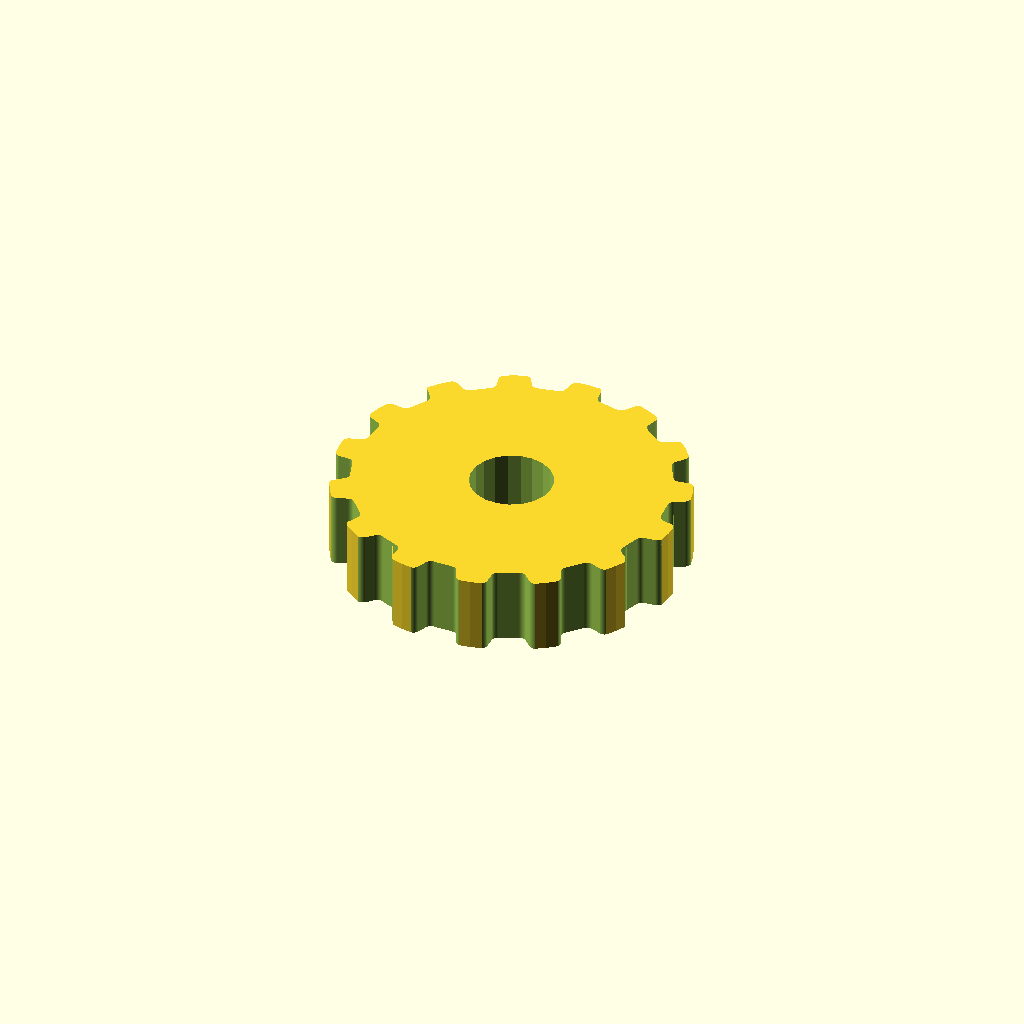
Cell 1 — every parameter at its default value.
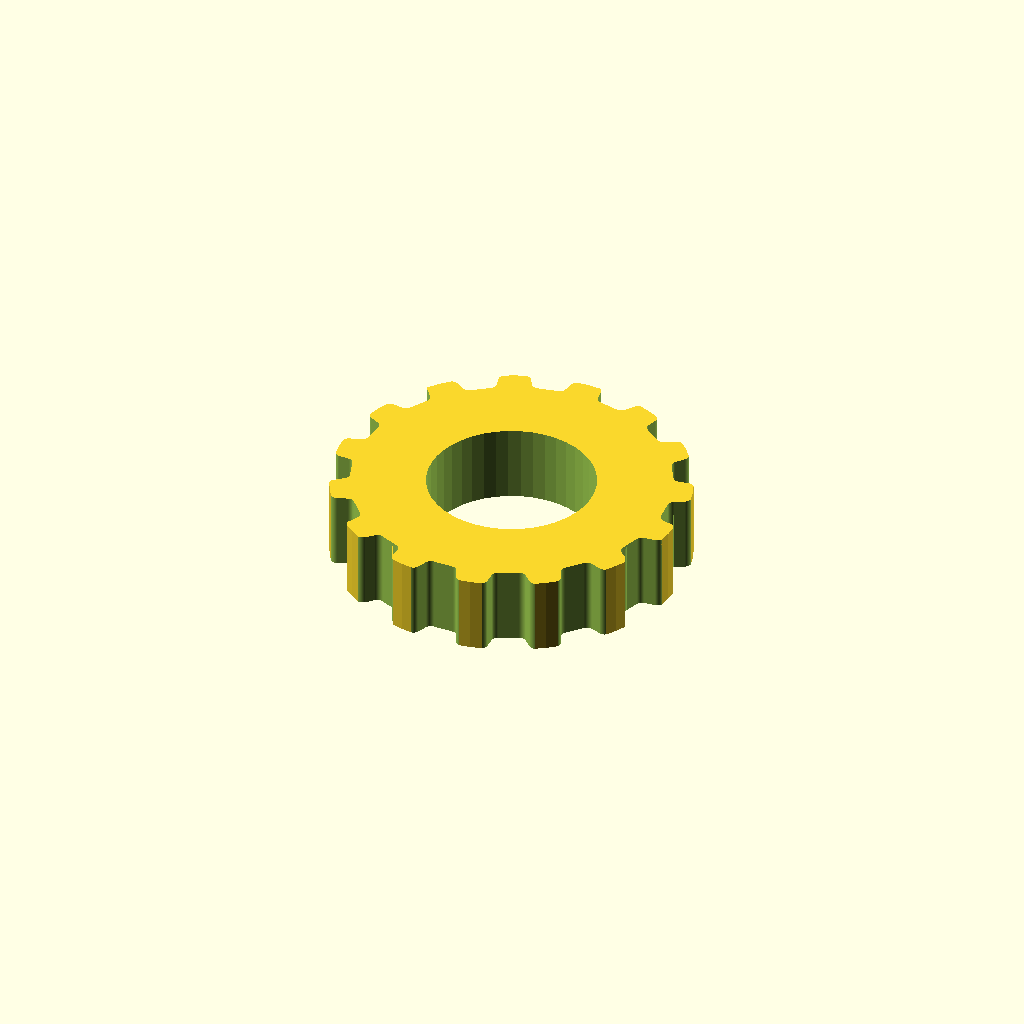
Cell 2: motor_shaft = 10.8 (everything else at default).
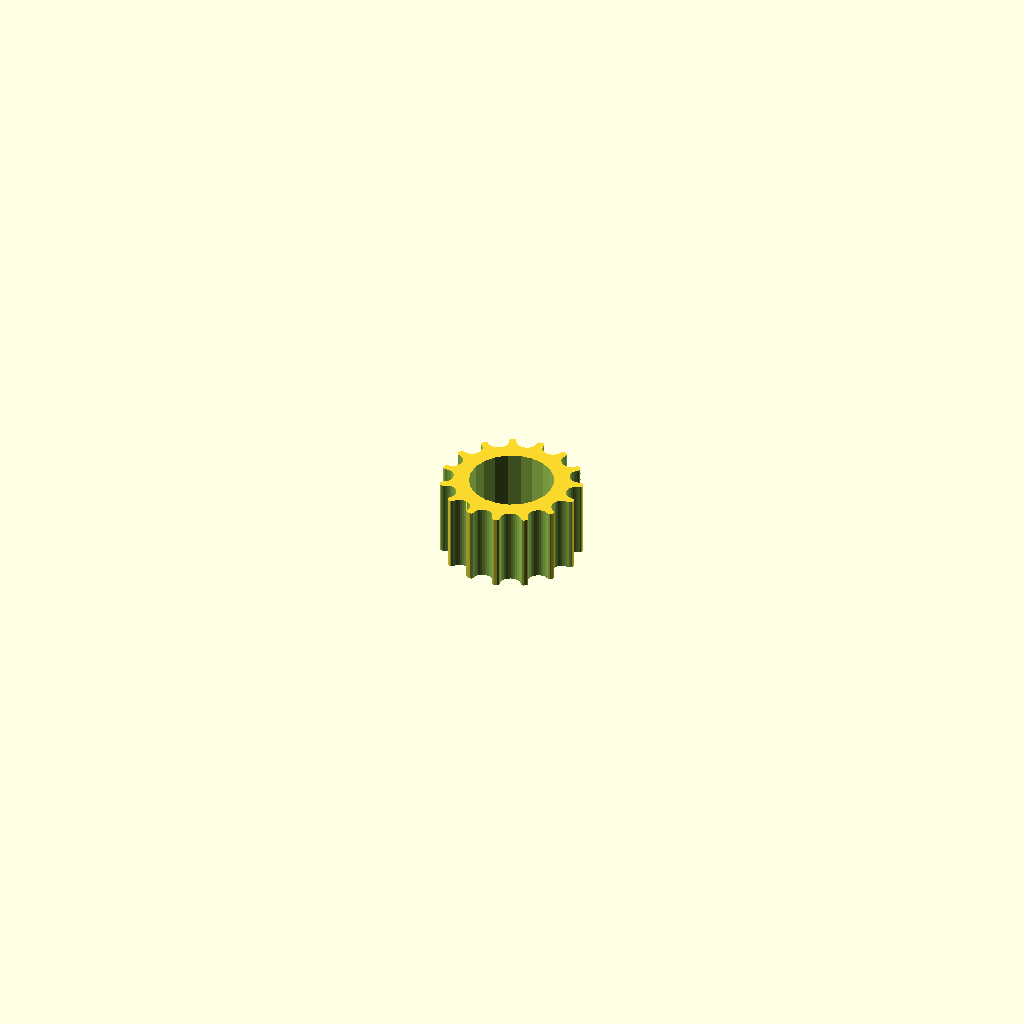
Cell 3: the same model with profile = 12.
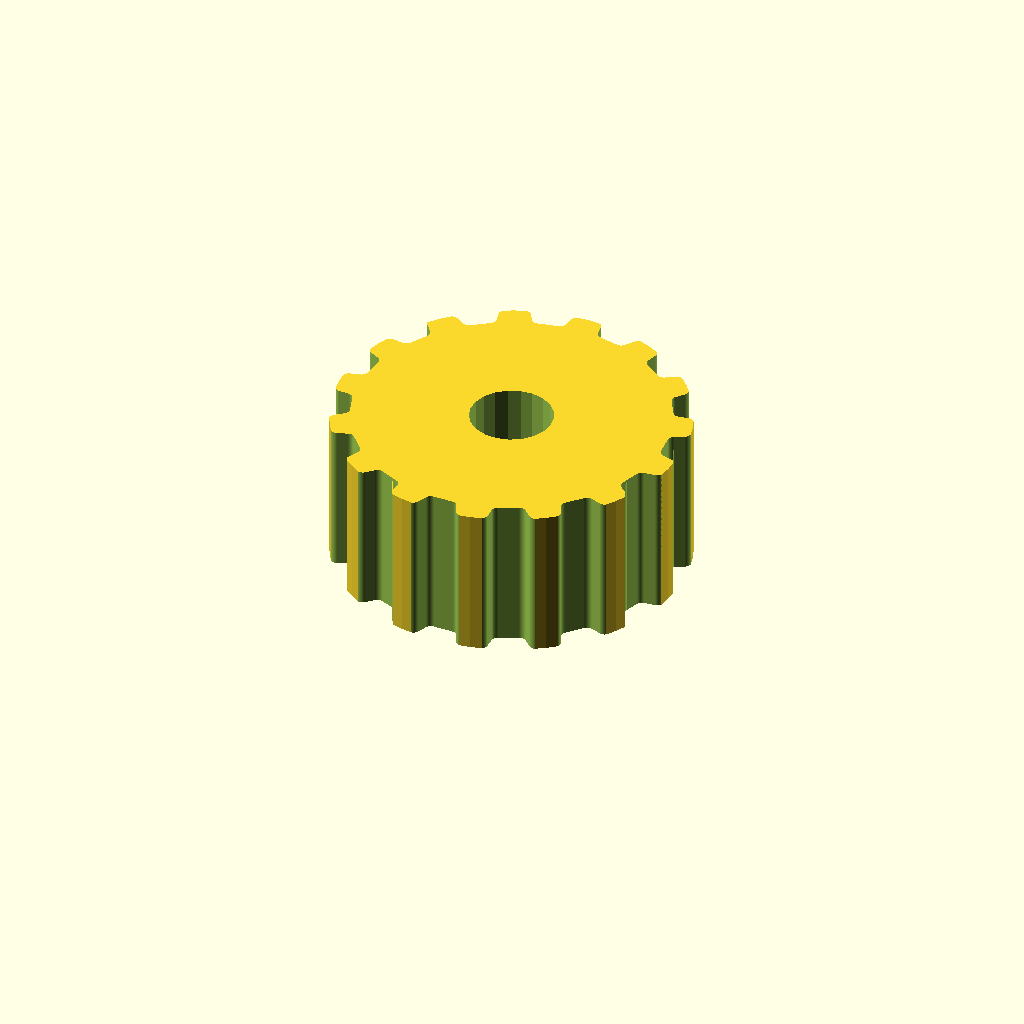
Cell 4 — pulley_t_ht set to 10, the other parameters unchanged.
One fixed orthographic camera (rotation 55°, 0°, 25°; colour scheme Cornfield) for every cell.
The OpenSCAD source (OpenSCAD_OldTests/Gear_Motor_T5_15teeth_5p4shaft.scad):
// Parametric Pulley with multiple belt profiles
// by droftarts January 2012

// Based on pulleys by:
// http://www.thingiverse.com/thing:11256 by me!
// https://github.com/prusajr/PrusaMendel by Josef Prusa
// http://www.thingiverse.com/thing:3104 by GilesBathgate
// http://www.thingiverse.com/thing:2079 by nophead

// dxf tooth data from http://oem.cadregister.com/asp/PPOW_Entry.asp?company=915217&elementID=07807803/METRIC/URETH/WV0025/F
// pulley diameter checked and modelled from data at http://www.sdp-si.com/D265/HTML/D265T016.html

/**
 * @name Pulley
 * @category Printed
 * @using 1 x m3 nut, normal or nyloc
 * @using 1 x m3x10 set screw or 1 x m3x8 grub screw
 */


//RN: Standard hobby pully is GT2_2mm
//RN: X knob (lower/smaller) -- shaft 26.25 mm, 60 teeth
//RN: Y knob (upper/larger) -- shaft 29.5 mm, 60 teeth
//RN:
//RN: AmScope 120 series circa 2018:
//RN: X knob (lower/smaller) -- shaft 23 mm
//RN: Y knob (upper/larger) -- shaft 26 mm
//RN: Made the shafts 1 mm larger to handle variances in my printer.


// tuneable constants

teeth = 15
;			// Number of teeth, standard Mendel T5 belt = 8, gives Outside Diameter of 11.88mm

motor_shaft = 5.4;	// NEMA17 motor shaft exact diameter = 5


profile = 6;		// 1=MXL 2=40DP 3=XL 4=H 5=T2.5 6=T5 7=T10 8=AT5 9=HTD_3mm 10=HTD_5mm 11=HTD_8mm 12=GT2_2mm 13=GT2_3mm 14=GT2_5mm

//10 for main ones, 5 for motor ones
pulley_t_ht = 5;	// length of toothed part of pulley, standard = 12







m3_dia = 0;		// 3mm hole diameter
m3_nut_hex = 0;		// 1 for hex, 0 for square nut
m3_nut_flats = 0;	// normal M3 hex nut exact width = 5.5
m3_nut_depth = 0;	// normal M3 hex nut exact depth = 2.4, nyloc = 4

retainer = 0;		// Belt retainer above teeth, 0 = No, 1 = Yes
retainer_ht = 0;	// height of retainer flange over pulley, standard = 1.5
idler = 1;			// Belt retainer below teeth, 0 = No, 1 = Yes
idler_ht = 0;		// height of idler flange over pulley, standard = 1.5

pulley_b_ht = 0;		// pulley base height, standard = 8. Set to same as idler_ht if you want an idler but no pulley.
pulley_b_dia = 30;	// pulley base diameter, standard = 20
no_of_nuts = 0;		// number of captive nuts required, standard = 1
nut_angle = 90;		// angle between nuts, standard = 90
nut_shaft_distance = 0;	// distance between inner face of nut and shaft, can be negative.


//	********************************
//	** Scaling tooth for good fit **
//	********************************
/*	To improve fit of belt to pulley, set the following constant. Decrease or increase by 0.1mm at a time. We are modelling the *BELT* tooth here, not the tooth on the pulley. Increasing the number will *decrease* the pulley tooth size. Increasing the tooth width will also scale proportionately the tooth depth, to maintain the shape of the tooth, and increase how far into the pulley the tooth is indented. Can be negative */

additional_tooth_width = 0.2; //mm

//	If you need more tooth depth than this provides, adjust the following constant. However, this will cause the shape of the tooth to change.

additional_tooth_depth = 0; //mm

// calculated constants

nut_elevation = pulley_b_ht/2;
m3_nut_points = 2*((m3_nut_flats/2)/cos(30)); // This is needed for the nut trap

// The following set the pulley diameter for a given number of teeth

MXL_pulley_dia = tooth_spacing (2.032,0.254);
40DP_pulley_dia = tooth_spacing (2.07264,0.1778);
XL_pulley_dia = tooth_spacing (5.08,0.254);
H_pulley_dia = tooth_spacing (9.525,0.381);
T2_5_pulley_dia = tooth_spaceing_curvefit (0.7467,0.796,1.026);
T5_pulley_dia = tooth_spaceing_curvefit (0.6523,1.591,1.064);
T10_pulley_dia = tooth_spacing (10,0.93);
AT5_pulley_dia = tooth_spaceing_curvefit (0.6523,1.591,1.064);
HTD_3mm_pulley_dia = tooth_spacing (3,0.381);
HTD_5mm_pulley_dia = tooth_spacing (5,0.5715);
HTD_8mm_pulley_dia = tooth_spacing (8,0.6858);
GT2_2mm_pulley_dia = tooth_spacing (2,0.254);
GT2_3mm_pulley_dia = tooth_spacing (3,0.381);
GT2_5mm_pulley_dia = tooth_spacing (5,0.5715);

// The following calls the pulley creation part, and passes the pulley diameter and tooth width to that module

if ( profile == 1 ) { pulley ( "MXL" , MXL_pulley_dia , 0.508 , 1.321 ); }
if ( profile == 2 ) { pulley ( "40 D.P." , 40DP_pulley_dia , 0.457 , 1.226 ); }
if ( profile == 3 ) { pulley ( "XL" , XL_pulley_dia , 1.27, 3.051 ); }
if ( profile == 4 ) { pulley ( "H" , H_pulley_dia ,1.905 , 5.359 ); }
if ( profile == 5 ) { pulley ( "T2.5" , T2_5_pulley_dia , 0.7 , 1.678 ); }
if ( profile == 6 ) { pulley ( "T5" , T5_pulley_dia , 1.19 , 3.264 ); }
if ( profile == 7 ) { pulley ( "T10" , T10_pulley_dia , 2.5 , 6.13 ); }
if ( profile == 8 ) { pulley ( "AT5" , AT5_pulley_dia , 1.19 , 4.268 ); }
if ( profile == 9 ) { pulley ( "HTD 3mm" , HTD_3mm_pulley_dia , 1.289 , 2.27 ); }
if ( profile == 10 ) { pulley ( "HTD 5mm" , HTD_5mm_pulley_dia , 2.199 , 3.781 ); }
if ( profile == 11 ) { pulley ( "HTD 8mm" , HTD_8mm_pulley_dia , 3.607 , 6.603 ); }
if ( profile == 12 ) { pulley ( "GT2 2mm" , GT2_2mm_pulley_dia , 0.764 , 1.494 ); }
if ( profile == 13 ) { pulley ( "GT2 3mm" , GT2_3mm_pulley_dia , 1.169 , 2.31 ); }
if ( profile == 14 ) { pulley ( "GT2 5mm" , GT2_5mm_pulley_dia , 1.969 , 3.952 ); }

// Functions

function tooth_spaceing_curvefit (b,c,d)
	= ((c * pow(teeth,d)) / (b + pow(teeth,d))) * teeth ;

function tooth_spacing(tooth_pitch,pitch_line_offset)
	= (2*((teeth*tooth_pitch)/(3.14159265*2)-pitch_line_offset)) ;

// Main Module

module pulley( belt_type , pulley_OD , tooth_depth , tooth_width )
	{
	echo (str("Belt type = ",belt_type,"; Number of teeth = ",teeth,"; Pulley Outside Diameter = ",pulley_OD,"mm "));
	tooth_distance_from_centre = sqrt( pow(pulley_OD/2,2) - pow((tooth_width+additional_tooth_width)/2,2));
	tooth_width_scale = (tooth_width + additional_tooth_width ) / tooth_width;
	tooth_depth_scale = ((tooth_depth + additional_tooth_depth ) / tooth_depth) ;


//	************************************************************************
//	*** uncomment the following line if pulley is wider than puller base ***
//	************************************************************************

//	translate ([0,0, pulley_b_ht + pulley_t_ht + retainer_ht ]) rotate ([0,180,0])

	difference()
	 {	 
		union()
		{
			//base
	
			if ( pulley_b_ht < 2 ) { echo ("CAN'T DRAW PULLEY BASE, HEIGHT LESS THAN 2!!!"); } else {
				rotate_extrude($fn=pulley_b_dia*2)
				{
						square([pulley_b_dia/2-1,pulley_b_ht]);
						square([pulley_b_dia/2,pulley_b_ht-1]);
						translate([pulley_b_dia/2-1,pulley_b_ht-1]) circle(1);
				}
			}
	
		difference()
			{
			//shaft - diameter is outside diameter of pulley
			
			translate([0,0,pulley_b_ht]) 
			rotate ([0,0,360/(teeth*4)]) 
			cylinder(r=pulley_OD/2,h=pulley_t_ht, $fn=teeth*4);
	
			//teeth - cut out of shaft
		
			for(i=[1:teeth]) 
			rotate([0,0,i*(360/teeth)])
			translate([0,-tooth_distance_from_centre,pulley_b_ht -1]) 
			scale ([ tooth_width_scale , tooth_depth_scale , 1 ]) 
			{
			if ( profile == 1 ) { MXL();}
			if ( profile == 2 ) { 40DP();}
			if ( profile == 3 ) { XL();}
			if ( profile == 4 ) { H();}
			if ( profile == 5 ) { T2_5();}
			if ( profile == 6 ) { T5();}
			if ( profile == 7 ) { T10();}
			if ( profile == 8 ) { AT5();}
			if ( profile == 9 ) { HTD_3mm();}
			if ( profile == 10 ) { HTD_5mm();}
			if ( profile == 11 ) { HTD_8mm();}
			if ( profile == 12 ) { GT2_2mm();}
			if ( profile == 13 ) { GT2_3mm();}
			if ( profile == 14 ) { GT2_5mm();}
			}

			}
			
		//belt retainer / idler
		if ( retainer > 0 ) {translate ([0,0, pulley_b_ht + pulley_t_ht ]) 
		rotate_extrude($fn=teeth*4)  
		polygon([[0,0],[pulley_OD/2,0],[pulley_OD/2 + retainer_ht , retainer_ht],[0 , retainer_ht],[0,0]]);}
		
		if ( idler > 0 ) {translate ([0,0, pulley_b_ht - idler_ht ]) 
		rotate_extrude($fn=teeth*4)  
		polygon([[0,0],[pulley_OD/2 + idler_ht,0],[pulley_OD/2 , idler_ht],[0 , idler_ht],[0,0]]);}
	
		}
	   
		//hole for motor shaft
		translate([0,0,-1])cylinder(r=motor_shaft/2,h=pulley_b_ht + pulley_t_ht + retainer_ht + 2,$fn=motor_shaft*4);
				
		//captive nut and grub screw holes
	
		if ( pulley_b_ht < m3_nut_flats ) { echo ("CAN'T DRAW CAPTIVE NUTS, HEIGHT LESS THAN NUT DIAMETER!!!"); } else {
		if ( (pulley_b_dia - motor_shaft)/2 < m3_nut_depth + 3 ) { echo ("CAN'T DRAW CAPTIVE NUTS, DIAMETER TOO SMALL FOR NUT DEPTH!!!"); } else {
	
			for(j=[1:no_of_nuts]) rotate([0,0,j*nut_angle])
			translate([0,0,nut_elevation])rotate([90,0,0])
	
			union()
			{
				//entrance
				translate([0,-pulley_b_ht/4-0.5,motor_shaft/2+m3_nut_depth/2+nut_shaft_distance]) cube([m3_nut_flats,pulley_b_ht/2+1,m3_nut_depth],center=true);
	
				//nut
				if ( m3_nut_hex > 0 )
					{
						// hex nut
						translate([0,0.25,motor_shaft/2+m3_nut_depth/2+nut_shaft_distance]) rotate([0,0,30]) cylinder(r=m3_nut_points/2,h=m3_nut_depth,center=true,$fn=6);
					} else {
						// square nut
						translate([0,0.25,motor_shaft/2+m3_nut_depth/2+nut_shaft_distance]) cube([m3_nut_flats,m3_nut_flats,m3_nut_depth],center=true);
					}
	
				//grub screw hole
				rotate([0,0,22.5])cylinder(r=m3_dia/2,h=pulley_b_dia/2+1,$fn=8);
			}
		}}
	 }
	   
	}


// Tooth profile modules

module MXL()
	{
	linear_extrude(height=pulley_t_ht+2) polygon([[-0.660421,-0.5],[-0.660421,0],[-0.621898,0.006033],[-0.587714,0.023037],[-0.560056,0.049424],[-0.541182,0.083609],[-0.417357,0.424392],[-0.398413,0.458752],[-0.370649,0.48514],[-0.336324,0.502074],[-0.297744,0.508035],[0.297744,0.508035],[0.336268,0.502074],[0.370452,0.48514],[0.39811,0.458752],[0.416983,0.424392],[0.540808,0.083609],[0.559752,0.049424],[0.587516,0.023037],[0.621841,0.006033],[0.660421,0],[0.660421,-0.5]]);
	}

module 40DP()
	{
	linear_extrude(height=pulley_t_ht+2) polygon([[-0.612775,-0.5],[-0.612775,0],[-0.574719,0.010187],[-0.546453,0.0381],[-0.355953,0.3683],[-0.327604,0.405408],[-0.291086,0.433388],[-0.248548,0.451049],[-0.202142,0.4572],[0.202494,0.4572],[0.248653,0.451049],[0.291042,0.433388],[0.327609,0.405408],[0.356306,0.3683],[0.546806,0.0381],[0.574499,0.010187],[0.612775,0],[0.612775,-0.5]]);
	}

module XL()
	{
	linear_extrude(height=pulley_t_ht+2) polygon([[-1.525411,-1],[-1.525411,0],[-1.41777,0.015495],[-1.320712,0.059664],[-1.239661,0.129034],[-1.180042,0.220133],[-0.793044,1.050219],[-0.733574,1.141021],[-0.652507,1.210425],[-0.555366,1.254759],[-0.447675,1.270353],[0.447675,1.270353],[0.555366,1.254759],[0.652507,1.210425],[0.733574,1.141021],[0.793044,1.050219],[1.180042,0.220133],[1.239711,0.129034],[1.320844,0.059664],[1.417919,0.015495],[1.525411,0],[1.525411,-1]]);
	}

module H()
	{
	linear_extrude(height=pulley_t_ht+2) polygon([[-2.6797,-1],[-2.6797,0],[-2.600907,0.006138],[-2.525342,0.024024],[-2.45412,0.052881],[-2.388351,0.091909],[-2.329145,0.140328],[-2.277614,0.197358],[-2.234875,0.262205],[-2.202032,0.334091],[-1.75224,1.57093],[-1.719538,1.642815],[-1.676883,1.707663],[-1.62542,1.764693],[-1.566256,1.813112],[-1.500512,1.85214],[-1.4293,1.880997],[-1.353742,1.898883],[-1.274949,1.905021],[1.275281,1.905021],[1.354056,1.898883],[1.429576,1.880997],[1.500731,1.85214],[1.566411,1.813112],[1.625508,1.764693],[1.676919,1.707663],[1.719531,1.642815],[1.752233,1.57093],[2.20273,0.334091],[2.235433,0.262205],[2.278045,0.197358],[2.329455,0.140328],[2.388553,0.091909],[2.454233,0.052881],[2.525384,0.024024],[2.600904,0.006138],[2.6797,0],[2.6797,-1]]);
	}

module T2_5()
	{
	linear_extrude(height=pulley_t_ht+2) polygon([[-0.839258,-0.5],[-0.839258,0],[-0.770246,0.021652],[-0.726369,0.079022],[-0.529167,0.620889],[-0.485025,0.67826],[-0.416278,0.699911],[0.416278,0.699911],[0.484849,0.67826],[0.528814,0.620889],[0.726369,0.079022],[0.770114,0.021652],[0.839258,0],[0.839258,-0.5]]);
	}

module T5()
	{
	linear_extrude(height=pulley_t_ht+2) polygon([[-1.632126,-0.5],[-1.632126,0],[-1.568549,0.004939],[-1.507539,0.019367],[-1.450023,0.042686],[-1.396912,0.074224],[-1.349125,0.113379],[-1.307581,0.159508],[-1.273186,0.211991],[-1.246868,0.270192],[-1.009802,0.920362],[-0.983414,0.978433],[-0.949018,1.030788],[-0.907524,1.076798],[-0.859829,1.115847],[-0.80682,1.147314],[-0.749402,1.170562],[-0.688471,1.184956],[-0.624921,1.189895],[0.624971,1.189895],[0.688622,1.184956],[0.749607,1.170562],[0.807043,1.147314],[0.860055,1.115847],[0.907754,1.076798],[0.949269,1.030788],[0.9837,0.978433],[1.010193,0.920362],[1.246907,0.270192],[1.273295,0.211991],[1.307726,0.159508],[1.349276,0.113379],[1.397039,0.074224],[1.450111,0.042686],[1.507589,0.019367],[1.568563,0.004939],[1.632126,0],[1.632126,-0.5]]);
	}

module T10()
	{
	linear_extrude(height=pulley_t_ht+2) polygon([[-3.06511,-1],[-3.06511,0],[-2.971998,0.007239],[-2.882718,0.028344],[-2.79859,0.062396],[-2.720931,0.108479],[-2.651061,0.165675],[-2.590298,0.233065],[-2.539962,0.309732],[-2.501371,0.394759],[-1.879071,2.105025],[-1.840363,2.190052],[-1.789939,2.266719],[-1.729114,2.334109],[-1.659202,2.391304],[-1.581518,2.437387],[-1.497376,2.47144],[-1.408092,2.492545],[-1.314979,2.499784],[1.314979,2.499784],[1.408091,2.492545],[1.497371,2.47144],[1.581499,2.437387],[1.659158,2.391304],[1.729028,2.334109],[1.789791,2.266719],[1.840127,2.190052],[1.878718,2.105025],[2.501018,0.394759],[2.539726,0.309732],[2.59015,0.233065],[2.650975,0.165675],[2.720887,0.108479],[2.798571,0.062396],[2.882713,0.028344],[2.971997,0.007239],[3.06511,0],[3.06511,-1]]);
	}

module AT5()
	{
	linear_extrude(height=pulley_t_ht+2) polygon([[-2.134129,-0.75],[-2.134129,0],[-2.058023,0.005488],[-1.984595,0.021547],[-1.914806,0.047569],[-1.849614,0.082947],[-1.789978,0.127073],[-1.736857,0.179338],[-1.691211,0.239136],[-1.653999,0.305859],[-1.349199,0.959203],[-1.286933,1.054635],[-1.201914,1.127346],[-1.099961,1.173664],[-0.986896,1.18992],[0.986543,1.18992],[1.099614,1.173664],[1.201605,1.127346],[1.286729,1.054635],[1.349199,0.959203],[1.653646,0.305859],[1.690859,0.239136],[1.73651,0.179338],[1.789644,0.127073],[1.849305,0.082947],[1.914539,0.047569],[1.984392,0.021547],[2.057906,0.005488],[2.134129,0],[2.134129,-0.75]]);
	}

module HTD_3mm()
	{
	linear_extrude(height=pulley_t_ht+2) polygon([[-1.135062,-0.5],[-1.135062,0],[-1.048323,0.015484],[-0.974284,0.058517],[-0.919162,0.123974],[-0.889176,0.206728],[-0.81721,0.579614],[-0.800806,0.653232],[-0.778384,0.72416],[-0.750244,0.792137],[-0.716685,0.856903],[-0.678005,0.918199],[-0.634505,0.975764],[-0.586483,1.029338],[-0.534238,1.078662],[-0.47807,1.123476],[-0.418278,1.16352],[-0.355162,1.198533],[-0.289019,1.228257],[-0.22015,1.25243],[-0.148854,1.270793],[-0.07543,1.283087],[-0.000176,1.28905],[0.075081,1.283145],[0.148515,1.270895],[0.219827,1.252561],[0.288716,1.228406],[0.354879,1.19869],[0.418018,1.163675],[0.477831,1.123623],[0.534017,1.078795],[0.586276,1.029452],[0.634307,0.975857],[0.677809,0.91827],[0.716481,0.856953],[0.750022,0.792167],[0.778133,0.724174],[0.800511,0.653236],[0.816857,0.579614],[0.888471,0.206728],[0.919014,0.123974],[0.974328,0.058517],[1.048362,0.015484],[1.135062,0],[1.135062,-0.5]]);
	}

module HTD_5mm()
	{
	linear_extrude(height=pulley_t_ht+2) polygon([[-1.89036,-0.75],[-1.89036,0],[-1.741168,0.02669],[-1.61387,0.100806],[-1.518984,0.21342],[-1.467026,0.3556],[-1.427162,0.960967],[-1.398568,1.089602],[-1.359437,1.213531],[-1.310296,1.332296],[-1.251672,1.445441],[-1.184092,1.552509],[-1.108081,1.653042],[-1.024167,1.746585],[-0.932877,1.832681],[-0.834736,1.910872],[-0.730271,1.980701],[-0.62001,2.041713],[-0.504478,2.09345],[-0.384202,2.135455],[-0.259708,2.167271],[-0.131524,2.188443],[-0.000176,2.198511],[0.131296,2.188504],[0.259588,2.167387],[0.384174,2.135616],[0.504527,2.093648],[0.620123,2.04194],[0.730433,1.980949],[0.834934,1.911132],[0.933097,1.832945],[1.024398,1.746846],[1.108311,1.653291],[1.184308,1.552736],[1.251865,1.445639],[1.310455,1.332457],[1.359552,1.213647],[1.39863,1.089664],[1.427162,0.960967],[1.467026,0.3556],[1.518984,0.21342],[1.61387,0.100806],[1.741168,0.02669],[1.89036,0],[1.89036,-0.75]]);
	}

module HTD_8mm()
	{
	linear_extrude(height=pulley_t_ht+2) polygon([[-3.301471,-1],[-3.301471,0],[-3.16611,0.012093],[-3.038062,0.047068],[-2.919646,0.10297],[-2.813182,0.177844],[-2.720989,0.269734],[-2.645387,0.376684],[-2.588694,0.496739],[-2.553229,0.627944],[-2.460801,1.470025],[-2.411413,1.691917],[-2.343887,1.905691],[-2.259126,2.110563],[-2.158035,2.30575],[-2.041518,2.490467],[-1.910478,2.66393],[-1.76582,2.825356],[-1.608446,2.973961],[-1.439261,3.10896],[-1.259169,3.22957],[-1.069074,3.335006],[-0.869878,3.424485],[-0.662487,3.497224],[-0.447804,3.552437],[-0.226732,3.589341],[-0.000176,3.607153],[0.226511,3.589461],[0.447712,3.552654],[0.66252,3.497516],[0.870027,3.424833],[1.069329,3.33539],[1.259517,3.229973],[1.439687,3.109367],[1.608931,2.974358],[1.766344,2.825731],[1.911018,2.664271],[2.042047,2.490765],[2.158526,2.305998],[2.259547,2.110755],[2.344204,1.905821],[2.411591,1.691983],[2.460801,1.470025],[2.553229,0.627944],[2.588592,0.496739],[2.645238,0.376684],[2.720834,0.269734],[2.81305,0.177844],[2.919553,0.10297],[3.038012,0.047068],[3.166095,0.012093],[3.301471,0],[3.301471,-1]]);
	}

module GT2_2mm()
	{
	linear_extrude(height=pulley_t_ht+2) polygon([[0.747183,-0.5],[0.747183,0],[0.647876,0.037218],[0.598311,0.130528],[0.578556,0.238423],[0.547158,0.343077],[0.504649,0.443762],[0.451556,0.53975],[0.358229,0.636924],[0.2484,0.707276],[0.127259,0.750044],[0,0.76447],[-0.127259,0.750044],[-0.2484,0.707276],[-0.358229,0.636924],[-0.451556,0.53975],[-0.504797,0.443762],[-0.547291,0.343077],[-0.578605,0.238423],[-0.598311,0.130528],[-0.648009,0.037218],[-0.747183,0],[-0.747183,-0.5]]);
	}

module GT2_3mm()
	{
	linear_extrude(height=pulley_t_ht+2) polygon([[-1.155171,-0.5],[-1.155171,0],[-1.065317,0.016448],[-0.989057,0.062001],[-0.93297,0.130969],[-0.90364,0.217664],[-0.863705,0.408181],[-0.800056,0.591388],[-0.713587,0.765004],[-0.60519,0.926747],[-0.469751,1.032548],[-0.320719,1.108119],[-0.162625,1.153462],[0,1.168577],[0.162625,1.153462],[0.320719,1.108119],[0.469751,1.032548],[0.60519,0.926747],[0.713587,0.765004],[0.800056,0.591388],[0.863705,0.408181],[0.90364,0.217664],[0.932921,0.130969],[0.988924,0.062001],[1.065168,0.016448],[1.155171,0],[1.155171,-0.5]]);
	}

module GT2_5mm()
	{
	linear_extrude(height=pulley_t_ht+2) polygon([[-1.975908,-0.75],[-1.975908,0],[-1.797959,0.03212],[-1.646634,0.121224],[-1.534534,0.256431],[-1.474258,0.426861],[-1.446911,0.570808],[-1.411774,0.712722],[-1.368964,0.852287],[-1.318597,0.989189],[-1.260788,1.123115],[-1.195654,1.25375],[-1.12331,1.380781],[-1.043869,1.503892],[-0.935264,1.612278],[-0.817959,1.706414],[-0.693181,1.786237],[-0.562151,1.851687],[-0.426095,1.9027],[-0.286235,1.939214],[-0.143795,1.961168],[0,1.9685],[0.143796,1.961168],[0.286235,1.939214],[0.426095,1.9027],[0.562151,1.851687],[0.693181,1.786237],[0.817959,1.706414],[0.935263,1.612278],[1.043869,1.503892],[1.123207,1.380781],[1.195509,1.25375],[1.26065,1.123115],[1.318507,0.989189],[1.368956,0.852287],[1.411872,0.712722],[1.447132,0.570808],[1.474611,0.426861],[1.534583,0.256431],[1.646678,0.121223],[1.798064,0.03212],[1.975908,0],[1.975908,-0.75]]);
	}
Parameter table extracted from the source (name, type, default, range or options):
motor_shaft: number, default 5.4
profile: number, default 6
pulley_t_ht: number, default 5
m3_dia: number, default 0
m3_nut_hex: number, default 0
m3_nut_flats: number, default 0
m3_nut_depth: number, default 0
retainer: number, default 0
retainer_ht: number, default 0
idler: number, default 1
idler_ht: number, default 0
pulley_b_ht: number, default 0
pulley_b_dia: number, default 30
no_of_nuts: number, default 0
nut_angle: number, default 90
nut_shaft_distance: number, default 0
additional_tooth_width: number, default 0.2
additional_tooth_depth: number, default 0
